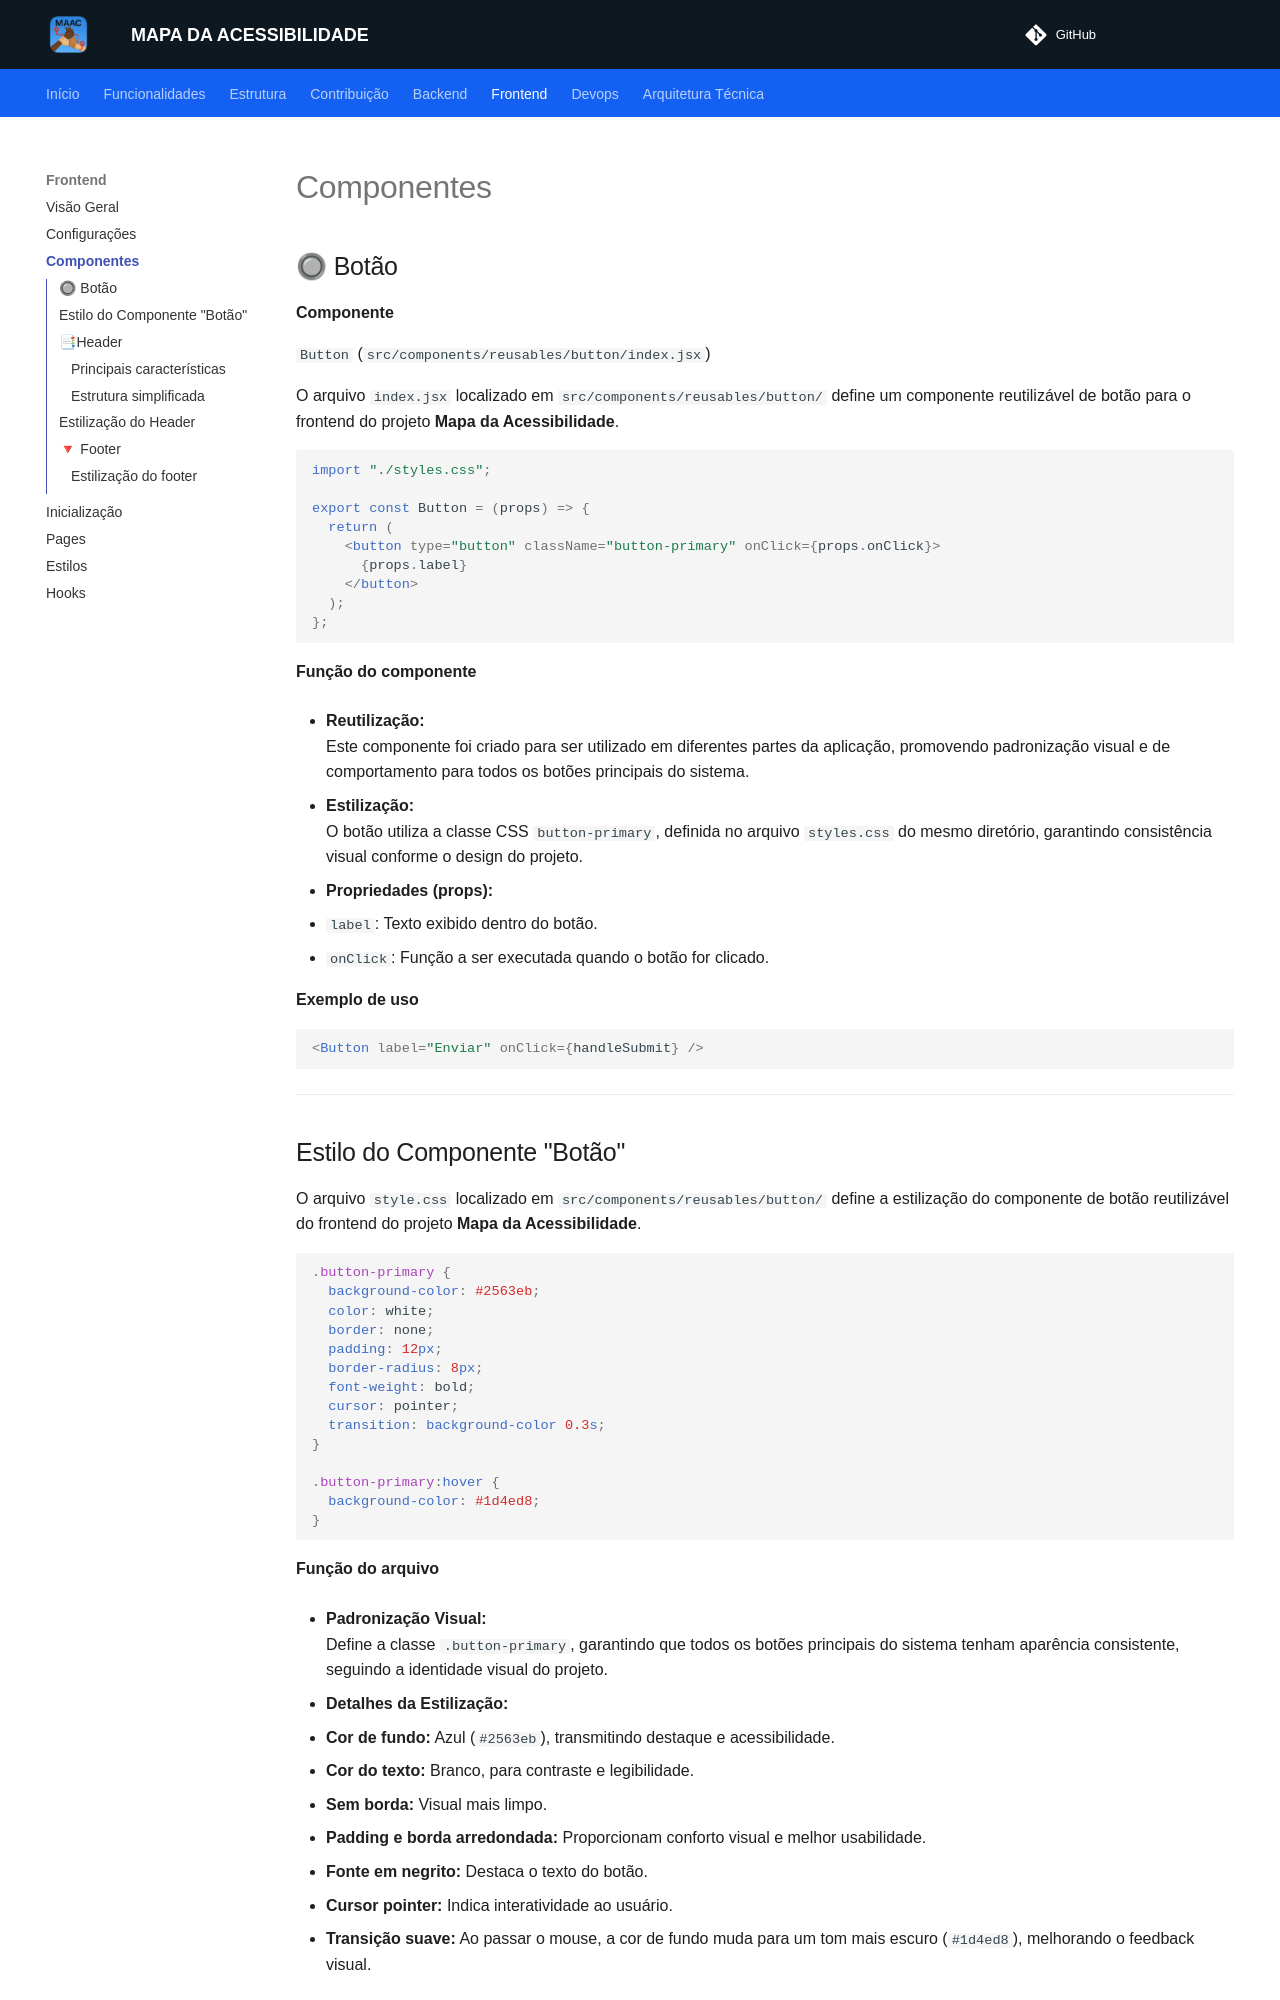

repository: unb-mds/mapadaacessibilidade · page: frontend/components/index.html · generator: mkdocs

## 🔘 Botão

**Componente** 

`Button` (`src/components/reusables/button/index.jsx`)

O arquivo `index.jsx` localizado em `src/components/reusables/button/` define um componente reutilizável de botão para o frontend do projeto **Mapa da Acessibilidade**.

```jsx
import "./styles.css";

export const Button = (props) => {
  return (
    <button type="button" className="button-primary" onClick={props.onClick}>
      {props.label}
    </button>
  );
};
```

**Função do componente**

- **Reutilização:**  
  Este componente foi criado para ser utilizado em diferentes partes da aplicação, promovendo padronização visual e de comportamento para todos os botões principais do sistema.

- **Estilização:**  
  O botão utiliza a classe CSS `button-primary`, definida no arquivo `styles.css` do mesmo diretório, garantindo consistência visual conforme o design do projeto.

- **Propriedades (props):**  
  - `label`: Texto exibido dentro do botão.
  - `onClick`: Função a ser executada quando o botão for clicado.

**Exemplo de uso**

```jsx
<Button label="Enviar" onClick={handleSubmit} />
```

---

## Estilo do Componente "Botão"

O arquivo `style.css` localizado em `src/components/reusables/button/` define a estilização do componente de botão reutilizável do frontend do projeto **Mapa da Acessibilidade**.

```css
.button-primary {
  background-color: #2563eb;
  color: white;
  border: none;
  padding: 12px;
  border-radius: 8px;
  font-weight: bold;
  cursor: pointer;
  transition: background-color 0.3s;
}

.button-primary:hover {
  background-color: #1d4ed8;
}
```

**Função do arquivo**

- **Padronização Visual:**  
  Define a classe `.button-primary`, garantindo que todos os botões principais do sistema tenham aparência consistente, seguindo a identidade visual do projeto.

- **Detalhes da Estilização:**
  - **Cor de fundo:** Azul (`#2563eb`), transmitindo destaque e acessibilidade.
  - **Cor do texto:** Branco, para contraste e legibilidade.
  - **Sem borda:** Visual mais limpo.
  - **Padding e borda arredondada:** Proporcionam conforto visual e melhor usabilidade.
  - **Fonte em negrito:** Destaca o texto do botão.
  - **Cursor pointer:** Indica interatividade ao usuário.
  - **Transição suave:** Ao passar o mouse, a cor de fundo muda para um tom mais escuro (`#1d4ed8`), melhorando o feedback visual.

**Resumo**

Este arquivo garante que todos os botões criados com a classe `.button-primary` mantenham um padrão visual moderno, acessível e responsivo, contribuindo para a identidade visual do Mapa da Acessibilidade e a experiência do usuário no sistema.

---
